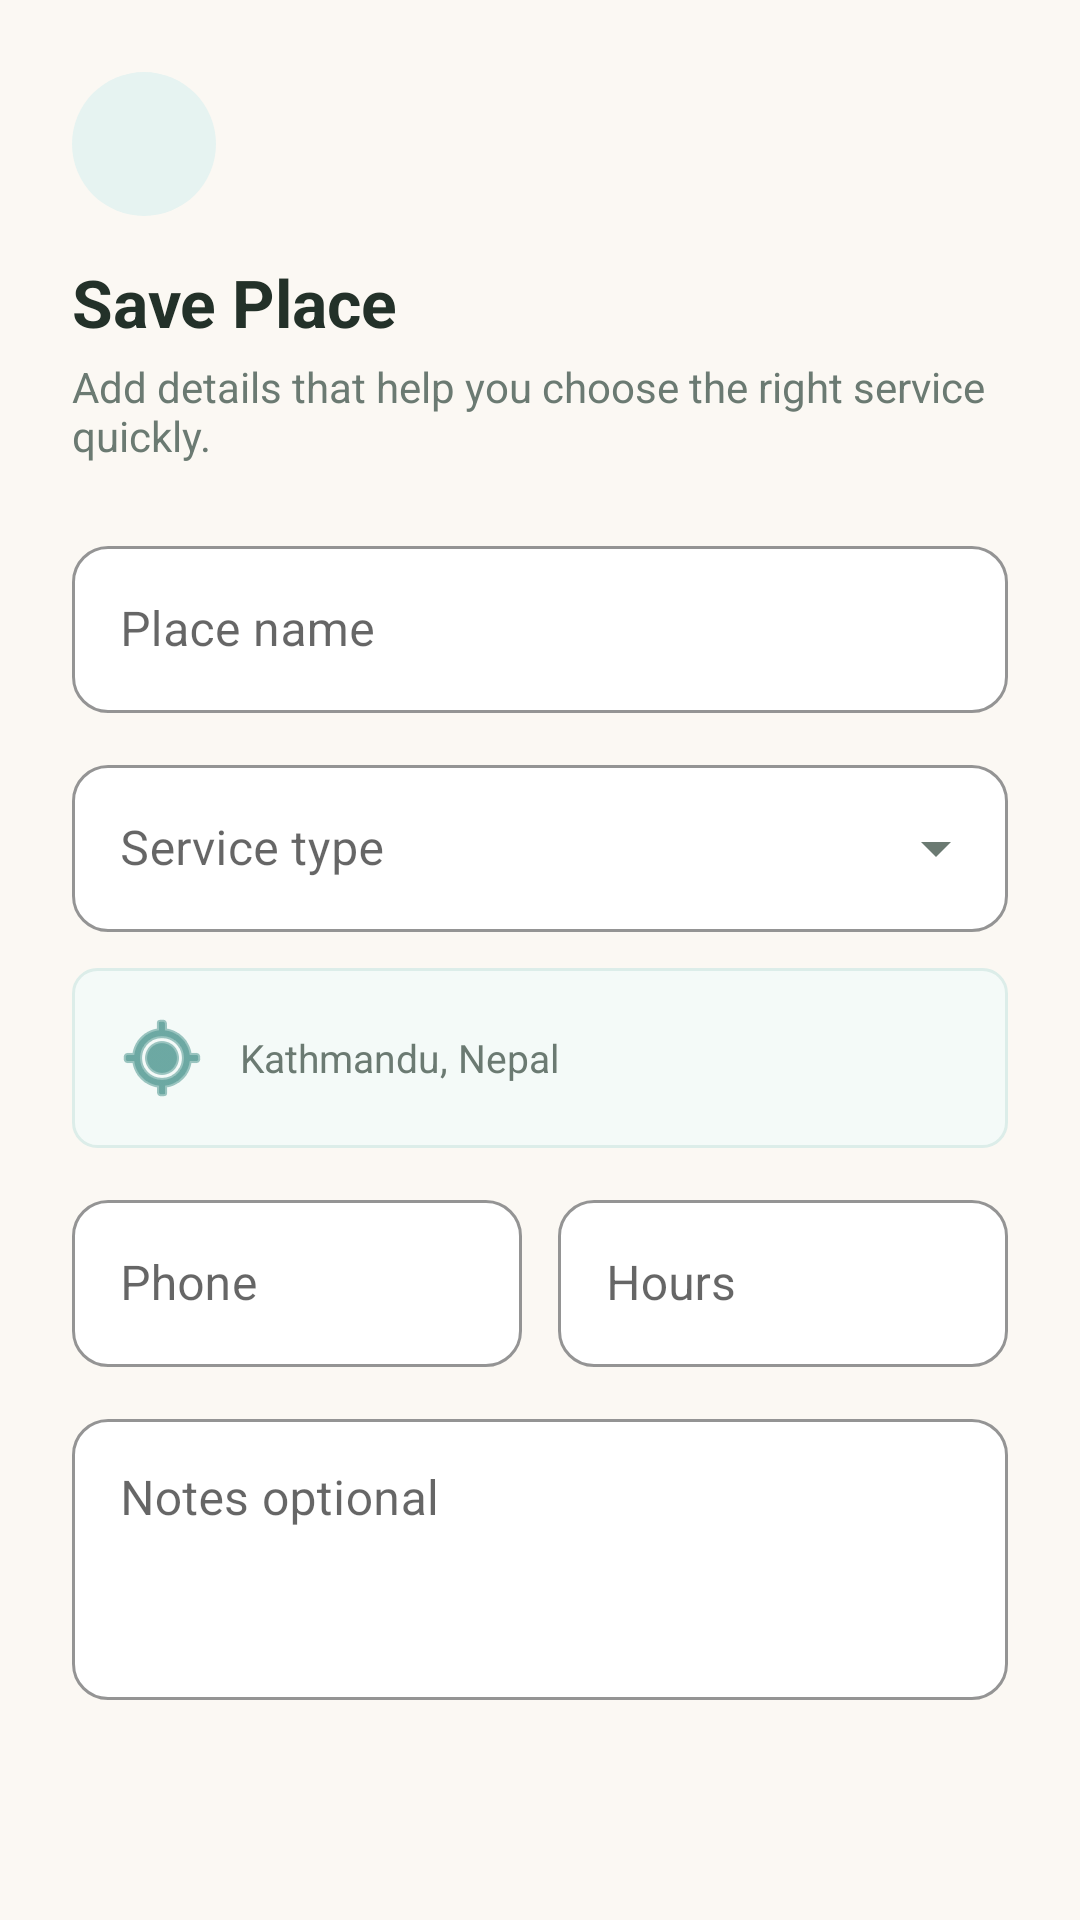

Write the Android layout XML for this screen, with the resource values it uses.
<!-- AndroidManifest.xml: application theme Theme.PetCare -->
<!-- res/layout/dialog_add_place.xml -->
<?xml version="1.0" encoding="utf-8"?>
<ScrollView xmlns:android="http://schemas.android.com/apk/res/android"
    xmlns:app="http://schemas.android.com/apk/res-auto"
    android:layout_width="match_parent"
    android:layout_height="wrap_content"
    android:maxHeight="600dp"
    android:overScrollMode="never">

    <LinearLayout
        android:layout_width="match_parent"
        android:layout_height="wrap_content"
        android:orientation="vertical"
        android:paddingStart="24dp"
        android:paddingTop="24dp"
        android:paddingEnd="24dp"
        android:paddingBottom="12dp">

        <ImageView
            android:layout_width="48dp"
            android:layout_height="48dp"
            android:background="@drawable/bg_tile_icon_teal"
            android:padding="11dp"
            android:src="@drawable/ic_places"
            app:tint="@color/primary" />

        <TextView
            android:id="@+id/tvDialogTitle"
            android:layout_width="match_parent"
            android:layout_height="wrap_content"
            android:layout_marginTop="14dp"
            android:text="@string/save_place_title"
            android:textColor="@color/text_primary"
            android:textSize="22sp"
            android:textStyle="bold" />

        <TextView
            android:layout_width="match_parent"
            android:layout_height="wrap_content"
            android:layout_marginTop="4dp"
            android:text="@string/save_place_subtitle"
            android:textColor="@color/text_secondary"
            android:textSize="14sp" />

        <com.google.android.material.textfield.TextInputLayout
            android:id="@+id/tilPlaceName"
            style="@style/CustomInputLayout"
            android:layout_width="match_parent"
            android:layout_height="wrap_content"
            android:layout_marginTop="22dp"
            android:hint="@string/place_name">

            <com.google.android.material.textfield.TextInputEditText
                android:id="@+id/etPlaceName"
                android:layout_width="match_parent"
                android:layout_height="wrap_content"
                android:inputType="textCapWords"
                android:textColor="@color/text_primary" />
        </com.google.android.material.textfield.TextInputLayout>

        <com.google.android.material.textfield.TextInputLayout
            android:id="@+id/tilPlaceType"
            style="@style/CustomExposedDropdownLayout"
            android:layout_width="match_parent"
            android:layout_height="wrap_content"
            android:layout_marginTop="12dp"
            android:hint="@string/place_type">

            <com.google.android.material.textfield.MaterialAutoCompleteTextView
                android:id="@+id/etPlaceType"
                android:layout_width="match_parent"
                android:layout_height="wrap_content"
                android:inputType="none"
                android:textColor="@color/text_primary" />
        </com.google.android.material.textfield.TextInputLayout>

        <TextView
            android:id="@+id/tvPlaceAddressPreview"
            android:layout_width="match_parent"
            android:layout_height="wrap_content"
            android:layout_marginTop="12dp"
            android:background="@drawable/bg_location_preview"
            android:drawableStart="@android:drawable/ic_menu_mylocation"
            android:drawablePadding="10dp"
            android:gravity="center_vertical"
            android:lineSpacingExtra="1dp"
            android:minHeight="54dp"
            android:padding="14dp"
            android:text="Kathmandu, Nepal"
            android:textColor="@color/text_secondary"
            android:textSize="13sp"
            app:drawableTint="@color/primary" />

        <LinearLayout
            android:layout_width="match_parent"
            android:layout_height="wrap_content"
            android:layout_marginTop="12dp"
            android:baselineAligned="false"
            android:orientation="horizontal">

            <com.google.android.material.textfield.TextInputLayout
                style="@style/CustomInputLayout"
                android:layout_width="0dp"
                android:layout_height="wrap_content"
                android:layout_marginEnd="6dp"
                android:layout_weight="1"
                android:hint="@string/contact_phone">

                <com.google.android.material.textfield.TextInputEditText
                    android:id="@+id/etPlacePhone"
                    android:layout_width="match_parent"
                    android:layout_height="wrap_content"
                    android:inputType="phone"
                    android:textColor="@color/text_primary" />
            </com.google.android.material.textfield.TextInputLayout>

            <com.google.android.material.textfield.TextInputLayout
                style="@style/CustomInputLayout"
                android:layout_width="0dp"
                android:layout_height="wrap_content"
                android:layout_marginStart="6dp"
                android:layout_weight="1"
                android:hint="@string/opening_hours">

                <com.google.android.material.textfield.TextInputEditText
                    android:id="@+id/etPlaceHours"
                    android:layout_width="match_parent"
                    android:layout_height="wrap_content"
                    android:inputType="text"
                    android:textColor="@color/text_primary" />
            </com.google.android.material.textfield.TextInputLayout>
        </LinearLayout>

        <com.google.android.material.textfield.TextInputLayout
            style="@style/CustomInputLayout"
            android:layout_width="match_parent"
            android:layout_height="wrap_content"
            android:layout_marginTop="12dp"
            android:hint="@string/place_notes">

            <com.google.android.material.textfield.TextInputEditText
                android:id="@+id/etPlaceNotes"
                android:layout_width="match_parent"
                android:layout_height="wrap_content"
                android:gravity="top|start"
                android:inputType="textMultiLine"
                android:minLines="3"
                android:textColor="@color/text_primary" />
        </com.google.android.material.textfield.TextInputLayout>

    </LinearLayout>
</ScrollView>
<!-- resources referenced by this layout -->
<resources>
  <color name="primary">#12726A</color>
  <color name="text_primary">#233129</color>
  <color name="text_secondary">#6B7A72</color>
  <!-- drawable bg_location_preview (drawable) -->
  <?xml version="1.0" encoding="utf-8"?>
  <shape xmlns:android="http://schemas.android.com/apk/res/android">
      <solid android:color="#F4FAF8" />
      <corners android:radius="8dp" />
      <stroke
          android:width="1dp"
          android:color="#DCEDE9" />
  </shape>
  <!-- drawable bg_tile_icon_teal (drawable) -->
  <?xml version="1.0" encoding="utf-8"?>
  <shape xmlns:android="http://schemas.android.com/apk/res/android"
      android:shape="oval">
      <solid android:color="#E6F3F1" />
  </shape>
  <string name="contact_phone">Phone</string>
  <string name="opening_hours">Hours</string>
  <string name="place_name">Place name</string>
  <string name="place_notes">Notes optional</string>
  <string name="place_type">Service type</string>
  <string name="save_place_subtitle">Add details that help you choose the right service quickly.</string>
  <string name="save_place_title">Save Place</string>
  <style name="CustomExposedDropdownLayout" parent="Widget.MaterialComponents.TextInputLayout.OutlinedBox.ExposedDropdownMenu">
          <item name="boxStrokeColor">@color/primary</item>
          <item name="boxStrokeWidth">1dp</item>
          <item name="boxBackgroundColor">@color/white</item>
          <item name="boxCornerRadiusTopStart">12dp</item>
          <item name="boxCornerRadiusTopEnd">12dp</item>
          <item name="boxCornerRadiusBottomStart">12dp</item>
          <item name="boxCornerRadiusBottomEnd">12dp</item>
          <item name="hintTextColor">@color/text_secondary</item>
          <item name="endIconTint">@color/text_secondary</item>
      </style>
  <style name="CustomInputLayout" parent="Widget.MaterialComponents.TextInputLayout.OutlinedBox">
          <item name="boxStrokeColor">@color/primary</item>
          <item name="boxStrokeWidth">1dp</item>
          <item name="boxBackgroundColor">@color/white</item>
          <item name="boxCornerRadiusTopStart">12dp</item>
          <item name="boxCornerRadiusTopEnd">12dp</item>
          <item name="boxCornerRadiusBottomStart">12dp</item>
          <item name="boxCornerRadiusBottomEnd">12dp</item>
          <item name="hintTextColor">@color/text_secondary</item>
      </style>
  <style name="Theme.PetCare" parent="Theme.MaterialComponents.DayNight.NoActionBar">
          
          <item name="colorPrimary">@color/primary</item>
          <item name="colorPrimaryVariant">@color/primary_dark</item>
          <item name="colorOnPrimary">@color/white</item>
          
          <item name="colorSecondary">@color/accent</item>
          <item name="colorSecondaryVariant">@color/accent</item>
          <item name="colorOnSecondary">@color/white</item>
          
          <item name="android:statusBarColor">@color/background_light</item>
          <item name="android:windowLightStatusBar">true</item>
          
          <item name="android:windowBackground">@color/background_light</item>
      </style>
  <color name="white">#FFFFFFFF</color>
  <color name="primary_dark">#0D3B37</color>
  <color name="accent">#F58B3D</color>
  <color name="background_light">#FBF8F3</color>
</resources>
